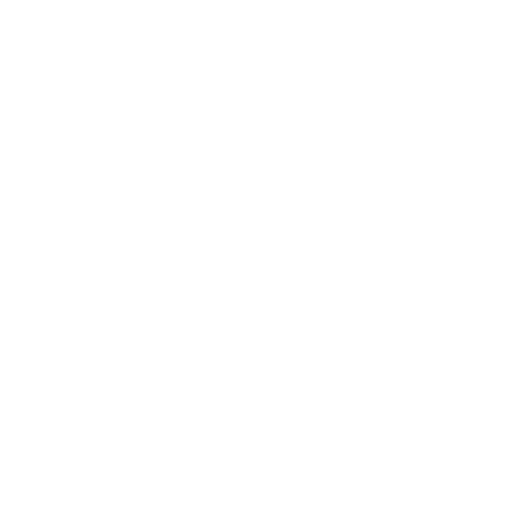
t = 0.00 s
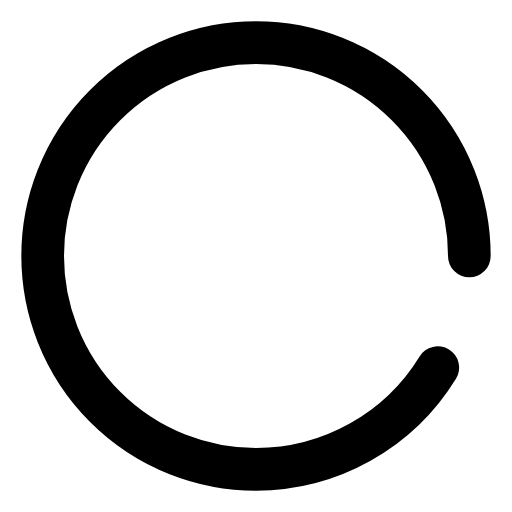
t = 0.53 s
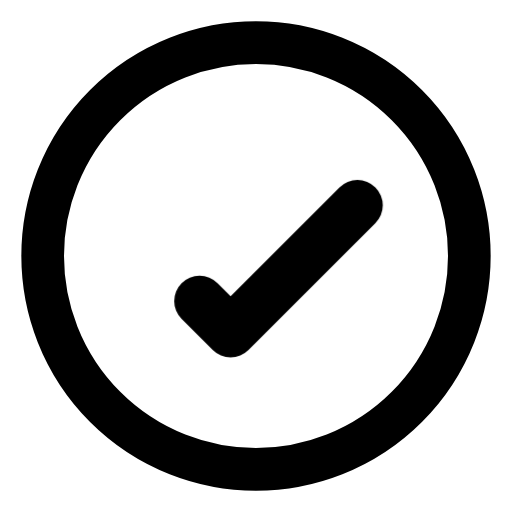
t = 1.22 s
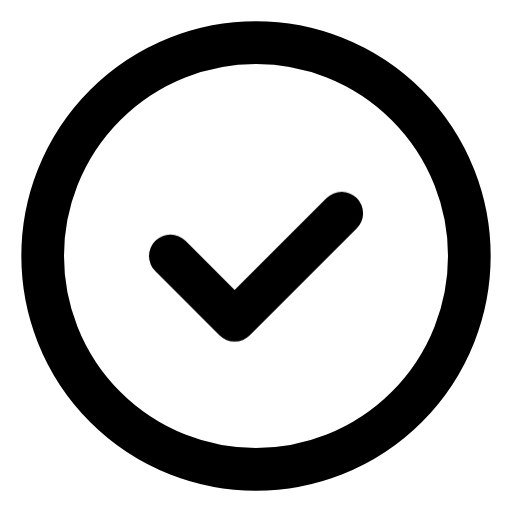
t = 1.75 s
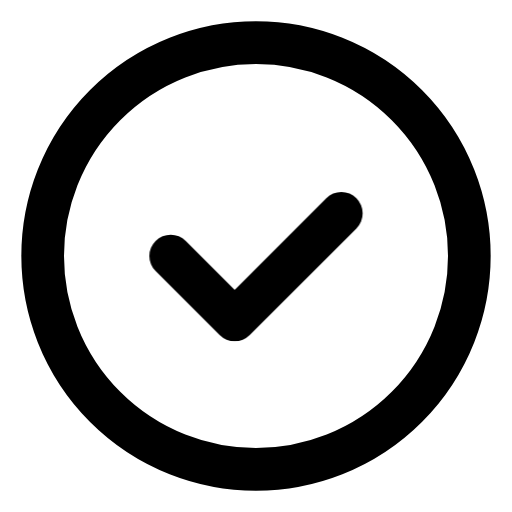
t = 2.29 s
t = 2.98 s: frame unchanged from t = 0.00 s, image omitted

The animated SVG that drew these frames (rendered in a browser with its animation timeline set to each time). Animation: 3 CSS @keyframes rules; one cycle of 3.50 s, repeats indefinitely.

<svg xmlns="http://www.w3.org/2000/svg" viewBox="0 0 24 24" fill="none" stroke="currentColor" stroke-width="2" stroke-linecap="round" stroke-linejoin="round">
  <style>
    .circle-draw {
      stroke-dasharray: 63;
      stroke-dashoffset: 63;
      animation: circle-in 3.5s cubic-bezier(0.34, 1.56, 0.64, 1) infinite;
    }
    .check-draw {
      stroke-dasharray: 16;
      stroke-dashoffset: 16;
      animation: check-in 3.5s cubic-bezier(0.34, 1.56, 0.64, 1) infinite;
    }
    .check-group {
      transform-origin: 12px 12px;
      animation: check-bounce 3.5s cubic-bezier(0.34, 1.56, 0.64, 1) infinite;
    }
    @keyframes circle-in {
      0%, 5% { stroke-dashoffset: 63; stroke-opacity: 0.4; }
      25% { stroke-dashoffset: 0; stroke-opacity: 1; }
      70% { stroke-dashoffset: 0; stroke-opacity: 1; }
      85%, 100% { stroke-dashoffset: 63; stroke-opacity: 0.4; }
    }
    @keyframes check-in {
      0%, 25% { stroke-dashoffset: 16; }
      40% { stroke-dashoffset: -1; }
      45% { stroke-dashoffset: 1; }
      50%, 70% { stroke-dashoffset: 0; }
      85%, 100% { stroke-dashoffset: 16; }
    }
    @keyframes check-bounce {
      0%, 25% { transform: scale(0.5); opacity: 0; }
      38% { transform: scale(1.15); opacity: 1; }
      45% { transform: scale(0.95); }
      52%, 70% { transform: scale(1); opacity: 1; }
      85%, 100% { transform: scale(0.5); opacity: 0; }
    }
  </style>
  <circle class="circle-draw" cx="12" cy="12" r="10"/>
  <g class="check-group">
    <path class="check-draw" d="M8 12l3 3 5-5"/>
  </g>
</svg>
